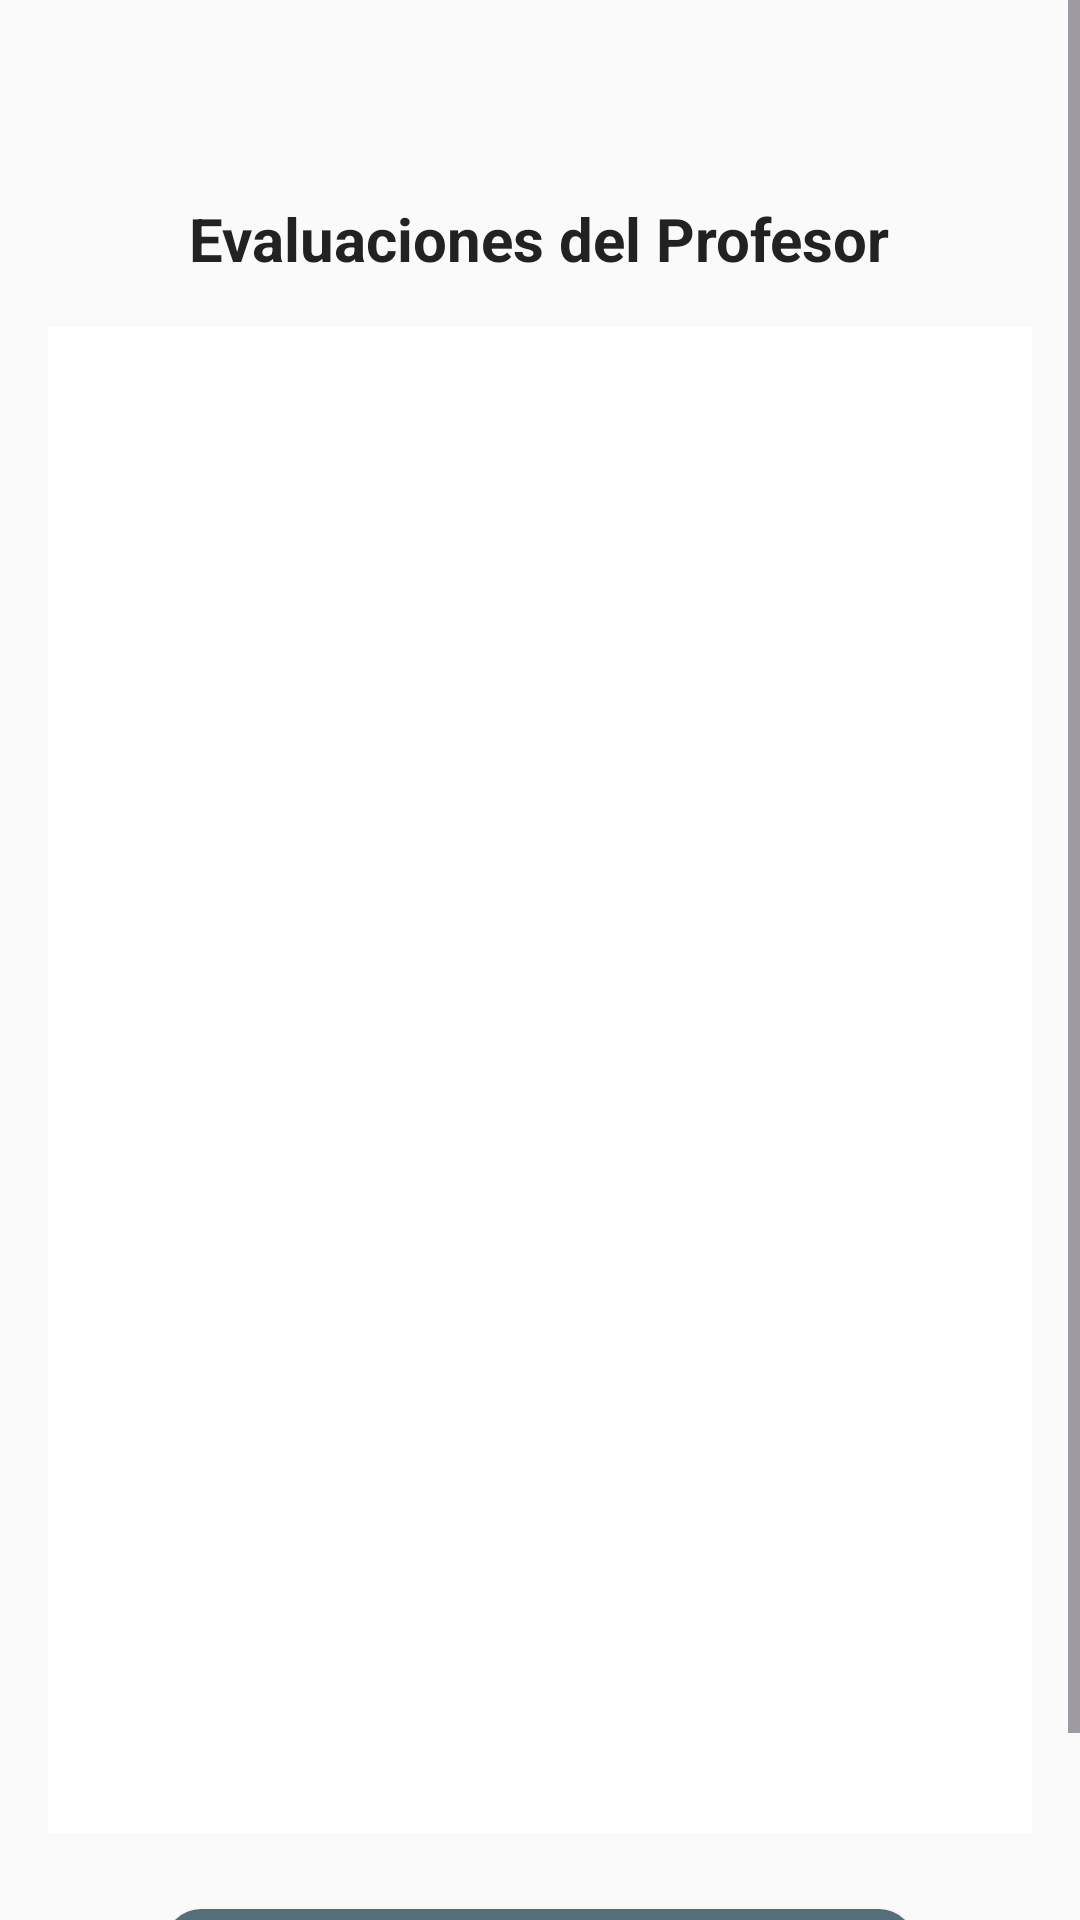

This screen was rendered from an Android layout file. Write that file and the resources it references.
<!-- AndroidManifest.xml: application theme Theme.ClassCloud -->
<!-- res/layout/activity_profesor_ver_evaluaciones.xml -->
<?xml version="1.0" encoding="utf-8"?>
<androidx.constraintlayout.widget.ConstraintLayout xmlns:android="http://schemas.android.com/apk/res/android"
    xmlns:app="http://schemas.android.com/apk/res-auto"
    xmlns:tools="http://schemas.android.com/tools"
    android:id="@+id/main"
    android:layout_width="match_parent"
    android:layout_height="match_parent"
    tools:context=".ui.profesor.ProfesorVerEvaluacionesActivity">

    <ScrollView
        android:layout_width="match_parent"
        android:layout_height="match_parent">

        <LinearLayout
            android:id="@+id/lyEvaluaciones"
            android:layout_width="match_parent"
            android:layout_height="wrap_content"
            android:background="#FAFAFA"
            android:orientation="vertical"
            android:padding="16dp">

            <TextView
                android:id="@+id/tvTitulo"
                android:layout_width="wrap_content"
                android:layout_height="wrap_content"
                android:layout_gravity="center_horizontal"
                android:layout_marginTop="50dp"
                android:layout_marginBottom="16dp"
                android:text="@string/txEvaluacionesProfesor"
                android:textColor="#222222"
                android:textSize="20sp"
                android:textStyle="bold" />

            <LinearLayout
                android:layout_width="match_parent"
                android:layout_height="503dp"
                android:orientation="horizontal">

                <ListView
                    android:id="@+id/listEvaluaciones"
                    android:layout_width="match_parent"
                    android:layout_height="502dp"
                    android:layout_weight="1"
                    android:background="@android:color/white"
                    android:divider="@android:color/black"
                    android:dividerHeight="1dp"
                    android:padding="8dp" />
            </LinearLayout>

            <LinearLayout
                android:layout_width="match_parent"
                android:layout_height="81dp"
                android:gravity="bottom|center"
                android:orientation="horizontal">

                <android.widget.Button
                    android:id="@+id/btnVolver"
                    style="@style/DarkMutedButton"
                    android:layout_width="250dp"
                    android:layout_gravity="center"
                    android:layout_marginTop="8dp"
                    android:text="@string/btVolver" />
            </LinearLayout>

        </LinearLayout>
    </ScrollView>

</androidx.constraintlayout.widget.ConstraintLayout>
<!-- resources referenced by this layout -->
<resources>
  <string name="btVolver">Volver</string>
  <string name="txEvaluacionesProfesor">Evaluaciones del Profesor</string>
  <style name="DarkMutedButton" parent="Widget.AppCompat.Button">
          <item name="android:background">@drawable/muted_button</item>
          <item name="android:textColor">#CFD8DC</item> 
          <item name="android:textSize">14sp</item>
          <item name="android:elevation">6dp</item>
          <item name="android:padding">6dp</item>
          <item name="android:textAllCaps">false</item>
          <item name="android:layout_width">200dp</item>
          <item name="android:fontFamily">@font/montserrat</item>
          <item name="android:layout_height">wrap_content</item>
      </style>
  <style name="Theme.ClassCloud" parent="Base.Theme.ClassCloud" />
  <!-- drawable muted_button (drawable) -->
  <selector xmlns:android="http://schemas.android.com/apk/res/android">
      
      <item android:state_pressed="true">
          <shape>
              <solid android:color="#455A64" /> 
              <corners android:radius="12dp" />
          </shape>
      </item>
  
      
      <item>
          <shape>
              <solid android:color="#546E7A" /> 
              <corners android:radius="12dp" />
          </shape>
      </item>
  </selector>
  <style name="Base.Theme.ClassCloud" parent="Theme.Material3.DayNight.NoActionBar">
          
          
          <item name="colorPrimary">#00BCD4</item> 
          <item name="colorAccent">#2196F3</item> 
  
      </style>
</resources>
